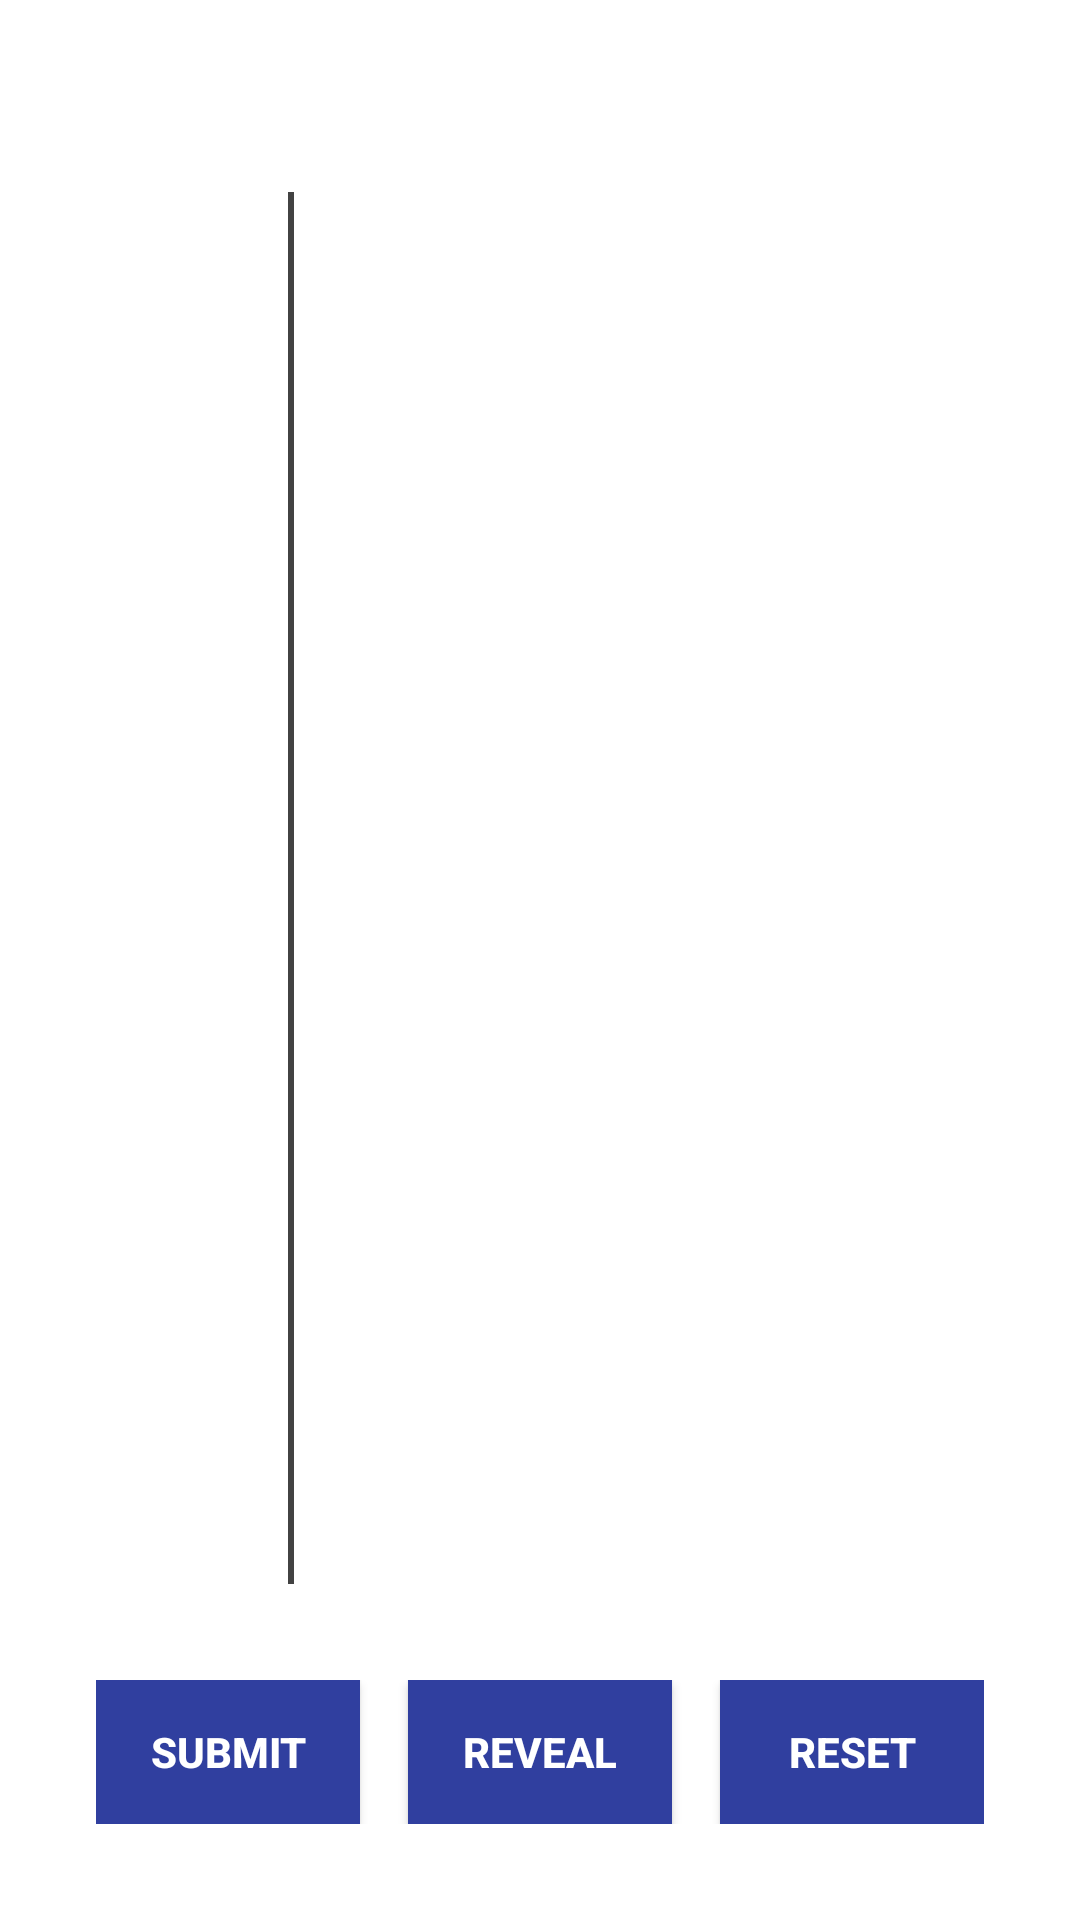

The Android layout XML behind this screen, and the referenced resources:
<!-- AndroidManifest.xml: application theme AppTheme -->
<!-- res/layout/activity_main.xml -->
<?xml version="1.0" encoding="utf-8"?>

<FrameLayout
    xmlns:android="http://schemas.android.com/apk/res/android"
    xmlns:app="http://schemas.android.com/apk/res-auto"
    xmlns:tools="http://schemas.android.com/tools"
    android:layout_width="match_parent"
    android:layout_height="match_parent"
    android:background="@color/cardview_light_background"
    android:orientation="vertical"
    android:padding="16dp"
    tools:context=".MainActivity">
    <LinearLayout
        xmlns:android="http://schemas.android.com/apk/res/android"
        xmlns:app="http://schemas.android.com/apk/res-auto"
        xmlns:tools="http://schemas.android.com/tools"
        android:layout_width="match_parent"
        android:layout_height="match_parent"
        android:background="@color/cardview_light_background"
        android:orientation="vertical"
        android:padding="16dp"
        tools:context=".GraphActivity">


        <LinearLayout
            android:layout_width="match_parent"
            android:layout_height="match_parent"
            android:layout_weight="1"
            >

            <TextView
                android:id="@+id/ylegend"
                android:layout_width="wrap_content"
                android:layout_height="wrap_content"
                android:layout_gravity="center"
                android:rotation="-95"
                />

            <FrameLayout
                android:id="@+id/maincontainer"
                android:layout_width="match_parent"
                android:layout_height="match_parent"
                android:layout_margin="32dp">

                <View
                    android:layout_width="2dp"
                    android:layout_height="match_parent"
                    android:layout_marginLeft="32dp"
                    android:background="@color/cardview_dark_background"/>

                <View
                    android:layout_width="match_parent"
                    android:layout_height="2dp"
                    android:layout_gravity="bottom"
                    android:layout_marginBottom="32dp"
                    android:background="@color/cardview_dark_background"
                    android:visibility="gone"/>

                <AbsoluteLayout
                    android:id="@+id/container"

                    android:layout_width="match_parent"
                    android:layout_height="match_parent">

                </AbsoluteLayout>

            </FrameLayout>
        </LinearLayout>

        <LinearLayout
            android:id="@+id/legendlayout"
            android:layout_width="match_parent"
            android:layout_height="wrap_content"
            android:orientation="horizontal">

        </LinearLayout>

        <RelativeLayout
            android:layout_width="match_parent"
            android:layout_height="wrap_content"
            android:layout_gravity="bottom"
            android:orientation="horizontal">

            <Button
                android:id="@+id/btnSubmit"
                android:layout_width="wrap_content"
                android:layout_height="wrap_content"
                android:layout_marginRight="16dp"
                android:background="@color/colorPrimaryDark"
                android:text="Submit"
                android:textColor="@android:color/white"
                android:textStyle="bold"/>

            <Button
                android:layout_toRightOf="@+id/btnSubmit"
                android:id="@+id/btnReveal"
                android:layout_width="wrap_content"
                android:layout_height="wrap_content"
                android:layout_marginRight="16dp"
                android:layout_weight="1"
                android:background="@color/colorPrimaryDark"
                android:text="Reveal"

                android:textColor="@android:color/white"
                android:textStyle="bold"/>

            <Button
                android:layout_toRightOf="@+id/btnReveal"
                android:id="@+id/btnReset"
                android:layout_width="wrap_content"
                android:layout_height="wrap_content"
                android:layout_weight="1"
                android:background="@color/colorPrimaryDark"
                android:text="Reset"
                android:textColor="@android:color/white"
                android:textStyle="bold"/>
        </RelativeLayout>
    </LinearLayout>

    <ImageView
        android:id="@+id/close"
        android:layout_width="wrap_content"
        android:layout_height="wrap_content"
        android:layout_gravity="right"
        android:layout_margin="12dp" />
</FrameLayout>
<!-- resources referenced by this layout -->
<resources>
  <color name="cardview_dark_background">#FF424242</color>
  <color name="cardview_light_background">#FFFFFFFF</color>
  <color name="colorPrimaryDark">#303F9F</color>
  <style name="AppTheme" parent="Theme.AppCompat.Light.DarkActionBar">
          
          <item name="colorPrimary">@color/colorPrimary</item>
          <item name="colorPrimaryDark">@color/colorPrimaryDark</item>
          <item name="colorAccent">@color/colorAccent</item>
      </style>
  <color name="colorPrimary">#3F51B5</color>
  <color name="colorAccent">#FF4081</color>
</resources>
